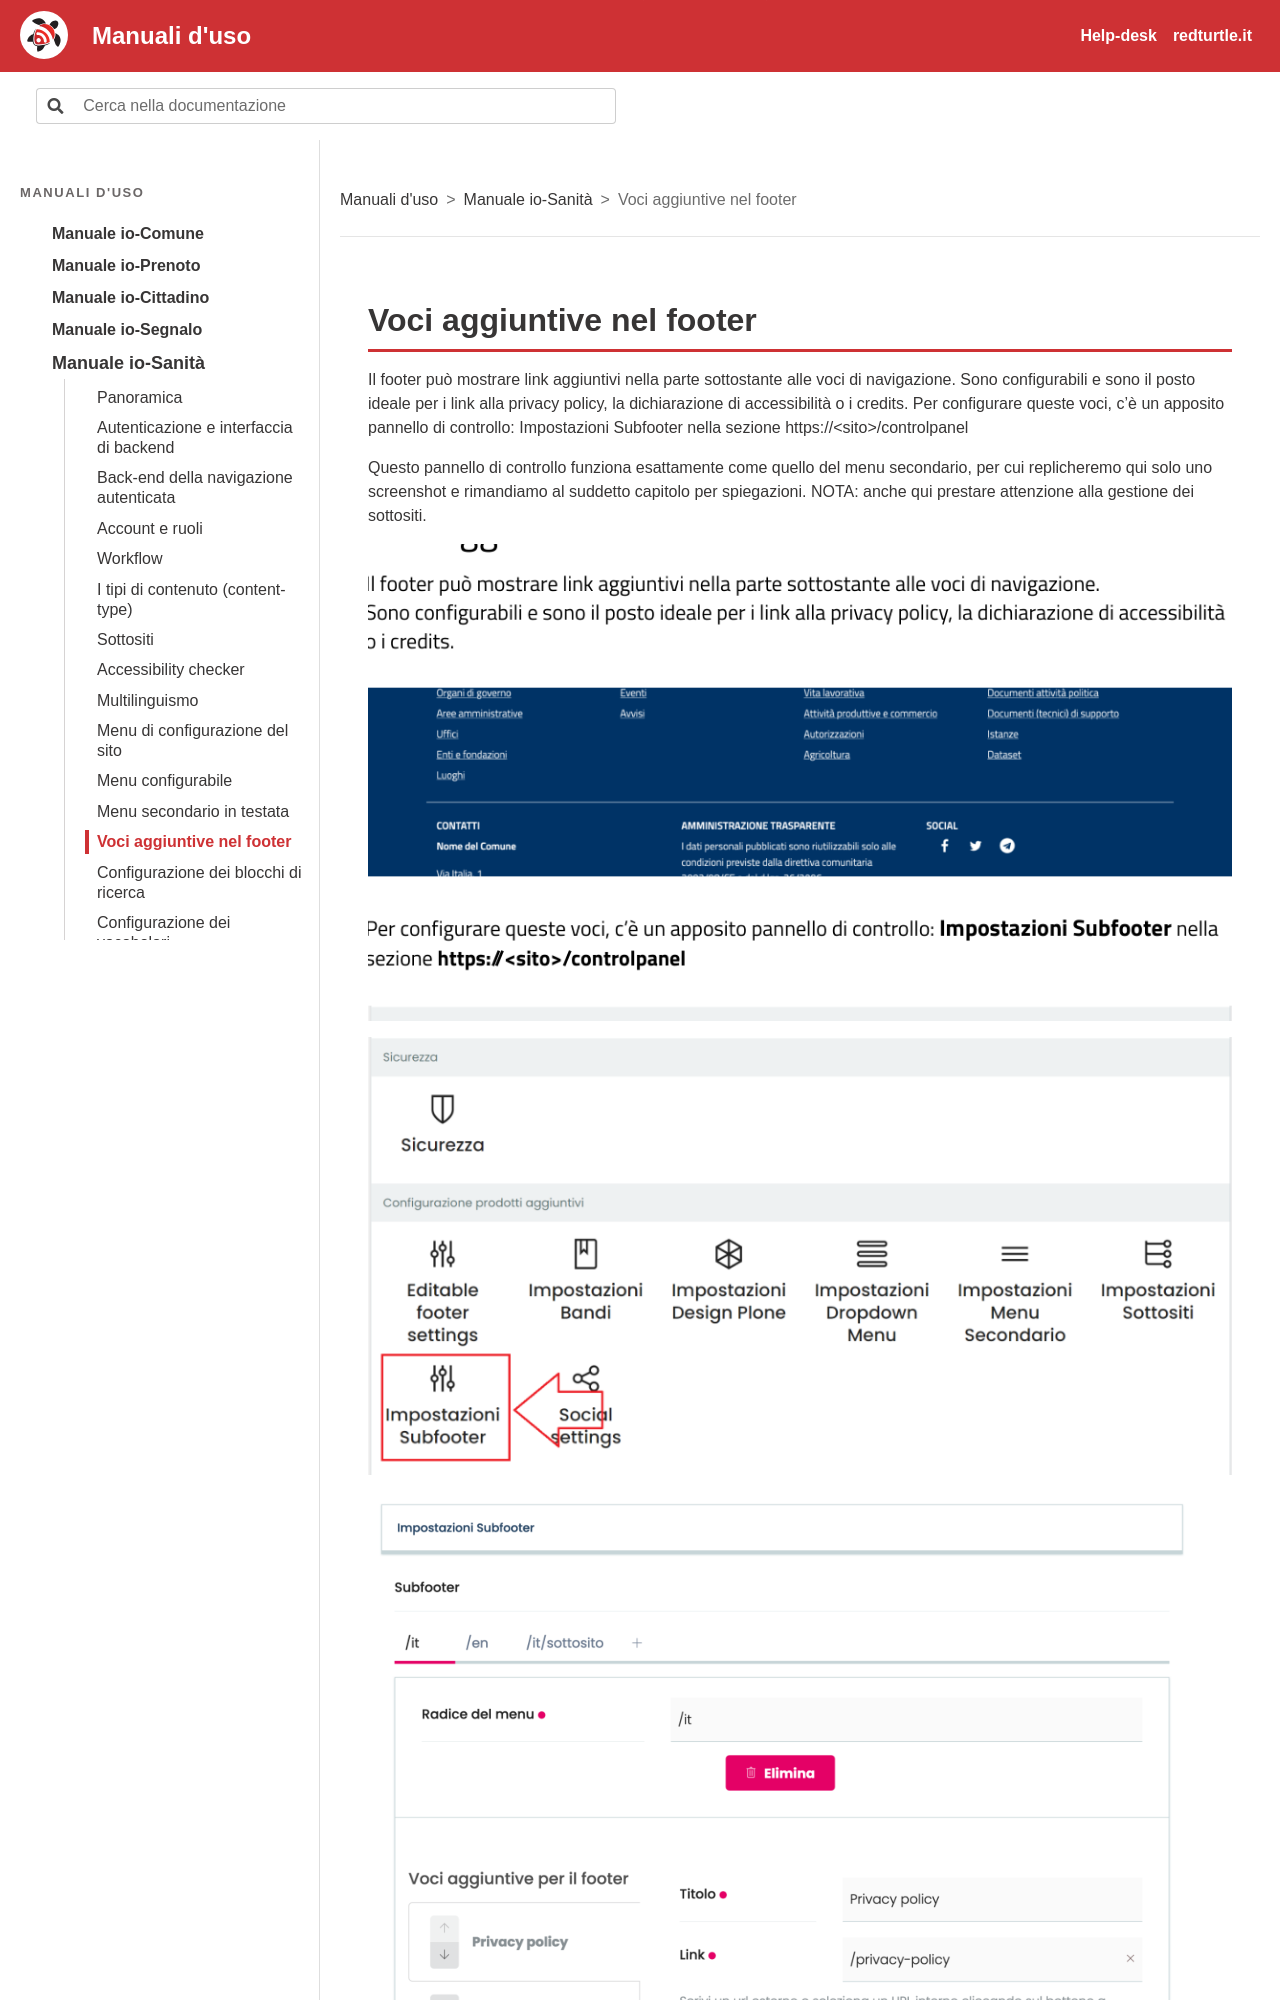

repository: RedTurtle/iocomune-docs · page: manuale-io-sanita/voci-aggiuntive-nel-footer.html · generator: sphinx

# Voci aggiuntive nel footer

Il footer può mostrare link aggiuntivi nella parte sottostante alle voci di navigazione. Sono configurabili e sono il posto ideale per i link alla privacy policy, la dichiarazione di accessibilità o i credits. Per configurare queste voci, c’è un apposito pannello di controllo: Impostazioni Subfooter nella sezione https://\<sito>/controlpanel
